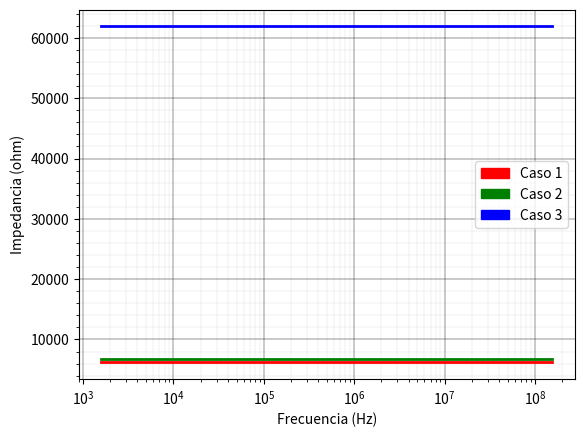

This figure's Python source:
import numpy as np
from scipy import signal
import matplotlib.pyplot as plt
from math import *
import matplotlib.patches as mpatches
import matplotlib.pyplot as plt


a0 = pow(10,5)
k = 1000
fig, ax1 = plt.subplots()

w_all = 10.0**np.arange(4, 9, 0.01)

def computar_datos(r1,r2,r3,r4,color,lw):
    print("r1 = ",r1)
    print("r2 = ",r2)
    print("r3 = ",r3)

    g_ideal = -r2/r1
    q = r1*r2+r2*r3+r1*r3
    G_ac = -a0*r2*r3 / (q + a0 *r1 * r3)

    fp = 12
    wp = fp * 2 * pi

    fp_p = fp * (1+ r1*r3*a0/q)
    wp_p = fp_p * 2 * pi
    wp_pp = (G_ac / a0 + 1) / (1 / wp_p + G_ac / (a0 * wp))
    fp_pp = wp_pp / 2 / pi

    print("G_ideal=", g_ideal)
    print("G_ac=", G_ac)
    print("fp_p=", fp_p)
    print("fp_p[=", fp_pp)

    k = r1 / (G_ac/a0 +1)


    s1 = signal.lti([r3+r4], [  1  ])

    w, H = signal.freqresp(s1, w_all)

    f = [i / 2 / pi for i in w]


    # axes.figure()


    ax1.semilogx(f, abs(H), color, linewidth=lw)


plt.xlabel ("Frecuencia (Hz)")
plt.ylabel ("Impedancia (ohm)")


computar_datos(r1=1.2*k,r2=12*k,r3=1.2*k,r4=4.99*k , color='r',lw="2")
computar_datos(r1=1.2*k,r2=1.2*k,r3=1.2*k,r4=5.5*k ,color='g',lw="2")
computar_datos(r1=12*k,r2=1.2*k,r3=12*k,r4=49.9*k ,color='b',lw="2")
ax1.grid(which='major', linestyle='-', linewidth='0.3', color='black')
ax1.grid(which='minor', linestyle=':', linewidth='0.1', color='black')
red_patch = mpatches.Patch(color='red', label='Caso 1')
green_patch = mpatches.Patch(color='green', label='Caso 2')
blue_patch = mpatches.Patch(color='blue', label='Caso 3')

plt.legend(handles=[red_patch,green_patch,blue_patch])

ax1.set_axisbelow(True)
ax1.minorticks_on()
ax1.grid(which='major', linestyle='-', linewidth='0.3', color='black')
ax1.grid(which='minor', linestyle=':', linewidth='0.1', color='black')

#plt.savefig('bode_no_inversor_impedancia.png', format='png', dpi=300)
plt.show()